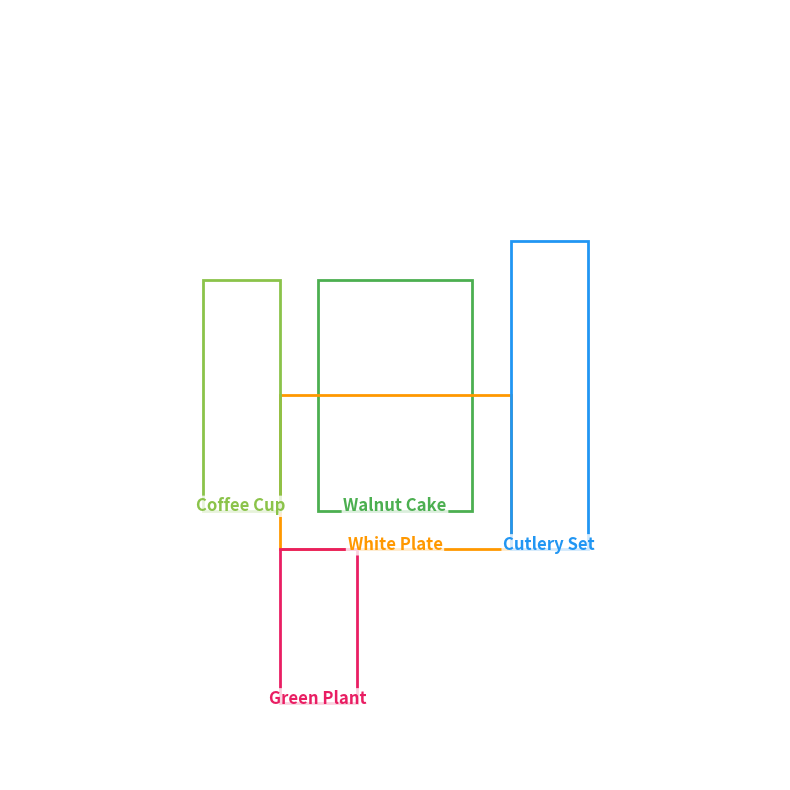

Generate this figure with matplotlib:
import json
import matplotlib.pyplot as plt
import matplotlib.patches as patches
import numpy as np
from typing import List, Dict, Tuple
import matplotlib.colors as mcolors

# ---------------------- 通用配置 ----------------------
DEFAULT_CANVAS_SIZE = (800, 800)
# 边框配色库（按元素名称分配，仅用于边框）
BORDER_COLOR_POOL = [
    "#4CAF50", "#FF9800", "#2196F3", "#8BC34A", "#E91E63",
    "#9C27B0", "#607D8B", "#FFEB3B", "#00BCD4", "#FF5722", "#795548"
]
# 需要隐藏标签的元素名称（精确匹配）
HIDE_LABELS = ["Background"]


# ---------------------- 字体配置 (修改此处) ----------------------
def configure_chinese_font():
    """配置 matplotlib 支持中文字体"""
    # 优先使用 Noto Sans CJK JP (你的系统中有这个字体)
    plt.rcParams['font.sans-serif'] = ['Noto Sans CJK JP', 'DejaVu Sans', 'sans-serif']
    # 解决负号 '-' 显示为方块的问题
    plt.rcParams['axes.unicode_minus'] = False

# 调用一次配置函数
configure_chinese_font()

# # ---------------------- 核心通用函数 ----------------------
# def load_layout_data(input_data: str | Dict) -> List[Dict]:
#     """加载布局数据：支持JSON字符串/文件/字典"""
#     if isinstance(input_data, str):
#         if input_data.endswith(".json"):
#             with open(input_data, "r", encoding="utf-8") as f:
#                 data = json.load(f)
#         else:
#             data = json.loads(input_data)
#     elif isinstance(input_data, dict):
#         data = input_data
#     else:
#         raise ValueError("输入数据必须是JSON字符串、文件路径或字典")
#     # return data["layout"]
#     return data


# ---------------------- 核心通用函数 ----------------------
def load_layout_data(input_data: str | Dict):
    """ 只修复逻辑，不改变你原来的结构 """
    if isinstance(input_data, str):
        if input_data.endswith(".json"):
            with open(input_data, "r", encoding="utf-8") as f:
                data = json.load(f)
        else:
            data = json.loads(input_data)
    elif isinstance(input_data, dict):
        data = input_data
    else:
        # 关键修复：直接返回你传进来的 tuple/list
        return input_data

    return data.get("layout", data)

def box_to_coords(box: List[float], canvas_w: int, canvas_h: int) -> Tuple[float, float, float, float]:
    """坐标转换：[cx, cy, w, h] → 像素坐标"""
    cx, cy, w, h = box
    cx = max(0.0, min(1.0, cx))
    cy = max(0.0, min(1.0, cy))
    w = max(0.0, min(1.0, w))
    h = max(0.0, min(1.0, h))
    
    w_px = w * canvas_w
    h_px = h * canvas_h
    x = (cx * canvas_w) - (w_px / 2)
    y = canvas_h - ((cy * canvas_h) + (h_px / 2))
    return x, y, w_px, h_px

def get_border_color(name: str, color_map: Dict) -> str:
    """为元素分配边框颜色（重复元素复用）"""
    if name not in color_map:
        color_idx = len(color_map) % len(BORDER_COLOR_POOL)
        color_map[name] = BORDER_COLOR_POOL[color_idx]
    return color_map[name]

# ---------------------- 主可视化函数（最终版） ----------------------
def visualize_layout(
    input_data: str | Dict,
    save_path: str = "layout_final.png",
    canvas_size: Tuple[int, int] = DEFAULT_CANVAS_SIZE,
    show_plot: bool = True
) -> None:
    layout = load_layout_data(input_data)
    canvas_w, canvas_h = canvas_size
    
    # 初始化画布
    fig, ax = plt.subplots(1, 1, figsize=(canvas_w/100, canvas_h/100), dpi=100)
    ax.set_xlim(0, canvas_w)
    ax.set_ylim(0, canvas_h)
    ax.set_aspect('equal')
    ax.axis('off')
    # 设置画布背景为白色
    ax.set_facecolor('white')
    
    # 遍历绘制所有元素
    color_map = {}
    for elem in layout:
        name = elem.get("name", f"Element_{layout.index(elem)}")
        box = elem.get("box", [0.5, 0.5, 0.1, 0.1])
        
        if (abs(box[0] - 0.5) < 1e-6 and abs(box[1] - 0.5) < 1e-6 and 
            abs(box[2] - 1) < 1e-6 and abs(box[3] - 1) < 1e-6):
            print(box)
            continue

        # 坐标转换
        x, y, w, h = box_to_coords(box, canvas_w, canvas_h)
        # 获取边框颜色（Background用浅灰色边框）
        if name == "Background":
            border_color = "#dddddd"
        else:
            border_color = get_border_color(name, color_map)
        
        # ========== 核心1：仅绘制边框（无填充） ==========
        shape = patches.Rectangle(
            (x, y), w, h,
            facecolor="none",  # 无内部填充
            edgecolor=border_color,
            linewidth=2,       # 边框宽度
            alpha=1.0
        )
        ax.add_patch(shape)
        
        # ========== 核心2：控制标签显示（隐藏Background，文字放框上方） ==========
        if name not in HIDE_LABELS:
            # 文字位置：框体上边缘外侧（居中）
            text_x = x + w/2
            text_y = y - 5  # 上移5像素，避免重叠
            # 自动调整字体大小
            font_size = max(8, min(12, (w + h) / 20))
            ax.text(
                text_x, text_y,
                name,
                ha='center', va='bottom',  # 文字底部对齐框上沿
                fontsize=font_size, 
                weight='bold', 
                color=border_color,
                # 文字加白色描边，提升可读性
                bbox=dict(boxstyle="round,pad=0.1", facecolor='white', edgecolor='none', alpha=0.8)
            )
    
    # 保存+显示
    plt.tight_layout()
    plt.savefig(save_path, bbox_inches='tight', pad_inches=0, dpi=300)
    if show_plot:
        plt.show()
    plt.close()

# ---------------------- 用法示例 ----------------------
if __name__ == "__main__":
    # 你的布局数据
    your_layout = {'name': 'Walnut Cake', 'box': [0.5, 0.5, 0.2, 0.3]}, {'name': 'White Plate', 'box': [0.5, 0.6, 0.3, 0.2]}, {'name': 'Cutlery Set', 'box': [0.7, 0.5, 0.1, 0.4]}, {'name': 'Coffee Cup', 'box': [0.3, 0.5, 0.1, 0.3]}, {'name': 'Green Plant', 'box': [0.4, 0.8, 0.1, 0.2]}
    # 生成最终可视化图
    visualize_layout(your_layout, save_path="layout_final.png")
